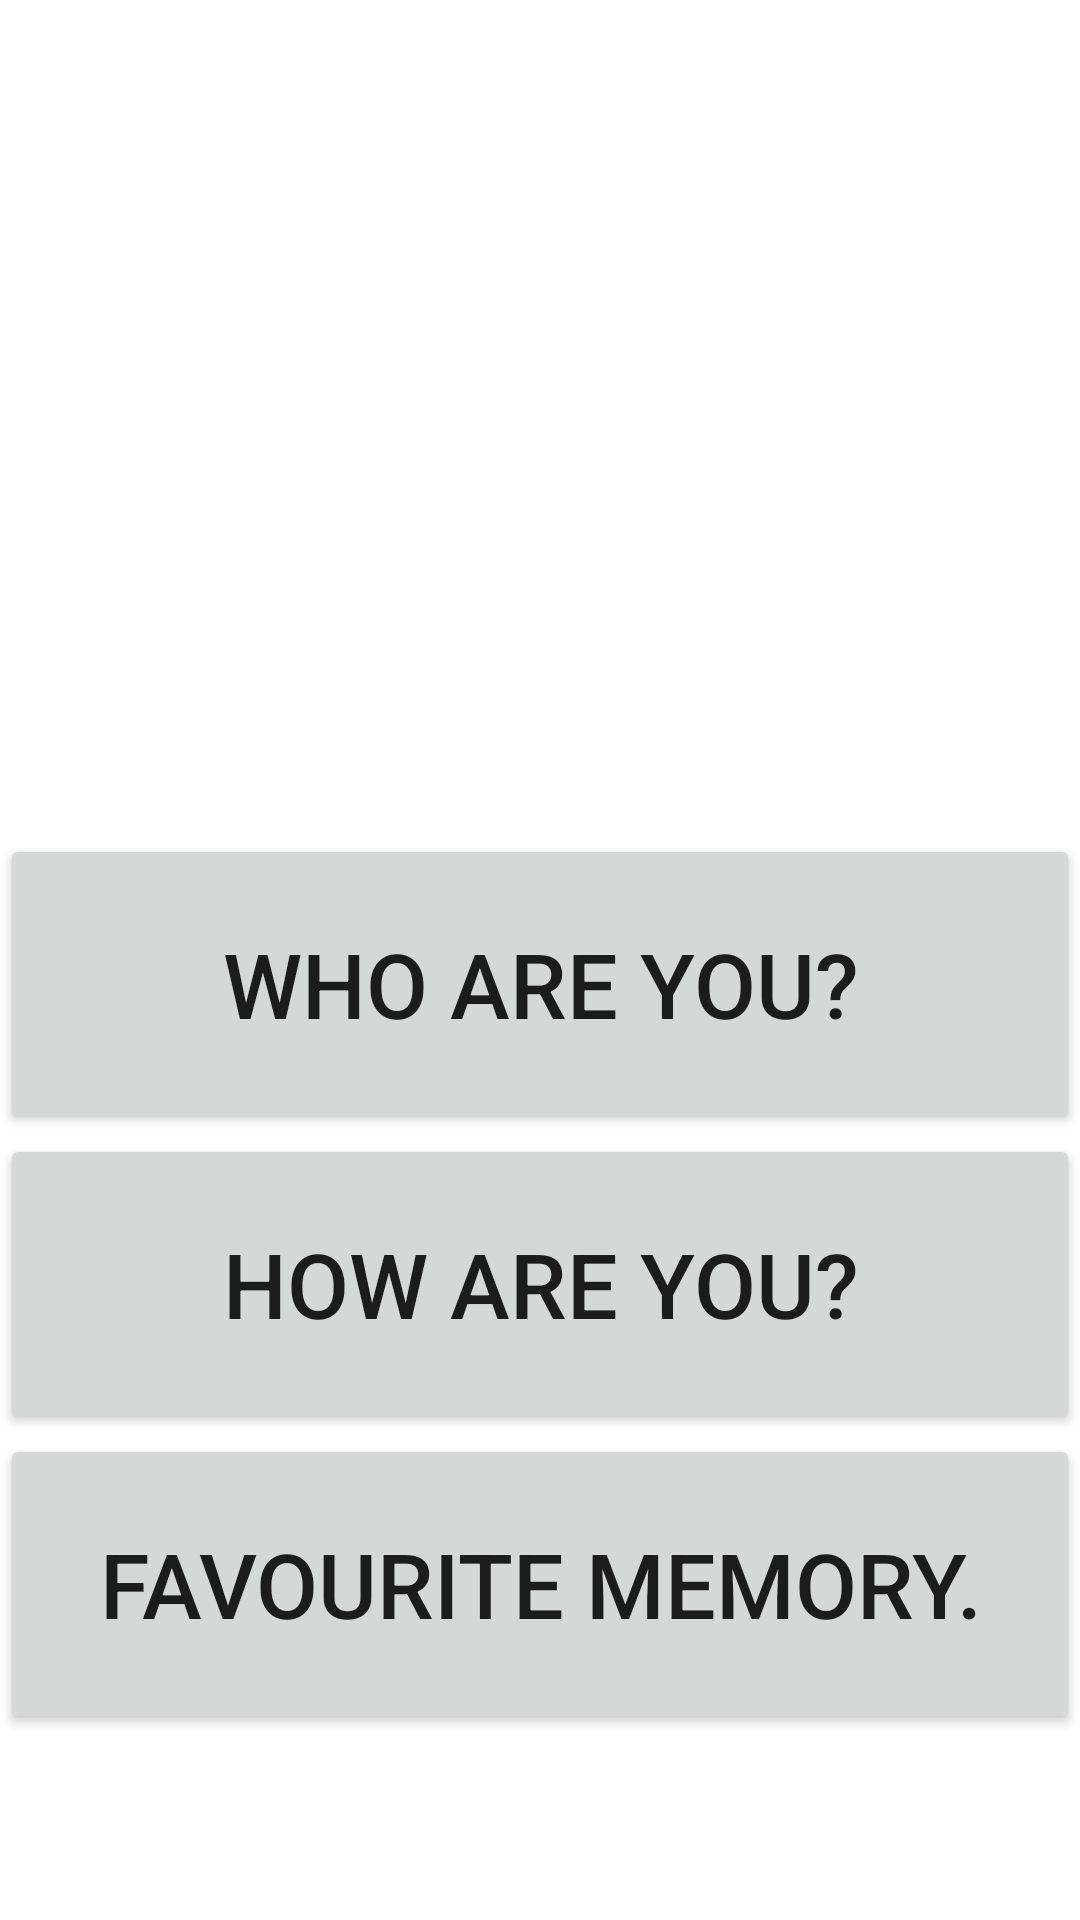

Write the Android layout XML for this screen, with the resource values it uses.
<!-- AndroidManifest.xml: application theme Theme.Momento.NoActionBar -->
<!-- res/layout/activity_profiles.xml -->
<?xml version="1.0" encoding="utf-8"?>
<androidx.constraintlayout.widget.ConstraintLayout xmlns:android="http://schemas.android.com/apk/res/android"
    xmlns:app="http://schemas.android.com/apk/res-auto"
    xmlns:tools="http://schemas.android.com/tools"
    android:layout_width="match_parent"
    android:layout_height="match_parent"
    tools:context=".patient.profiles">

    <ImageView
        android:id="@+id/profileImageView"
        android:layout_width="200sp"
        android:layout_height="200sp"
        android:layout_marginTop="100dp"
        android:layout_marginBottom="456dp"
        android:adjustViewBounds="true"
        android:scaleType="centerCrop"
        app:layout_constraintBottom_toBottomOf="parent"
        app:layout_constraintEnd_toEndOf="parent"
        app:layout_constraintHorizontal_bias="0.497"
        app:layout_constraintStart_toStartOf="parent"
        app:layout_constraintTop_toTopOf="parent"
        app:layout_constraintVertical_bias="0.88" />

    <Button
        android:id="@+id/prompt_1"
        android:layout_width="match_parent"
        android:layout_height="100sp"
        android:layout_marginTop="300dp"
        android:text="@string/prompt_1"
        android:textSize="30dp"
        app:layout_constraintBottom_toTopOf="@+id/prompt_2"
        app:layout_constraintEnd_toEndOf="parent"
        app:layout_constraintHorizontal_bias="0.0"
        app:layout_constraintStart_toStartOf="parent"
        app:layout_constraintTop_toTopOf="parent"
        app:layout_constraintVertical_chainStyle="spread" />

    <Button
        android:id="@+id/prompt_2"
        android:layout_width="match_parent"
        android:layout_height="100sp"
        android:text="@string/prompt_2"
        android:textSize="30dp"
        app:layout_constraintBottom_toTopOf="@+id/prompt_3"
        app:layout_constraintEnd_toEndOf="parent"
        app:layout_constraintHorizontal_bias="0.502"
        app:layout_constraintStart_toStartOf="parent"
        app:layout_constraintTop_toBottomOf="@+id/prompt_1" />

    <Button
        android:id="@+id/prompt_3"
        android:layout_width="match_parent"
        android:layout_height="100sp"
        android:layout_marginBottom="84dp"
        android:text="@string/prompt_3"
        android:textSize="30dp"
        app:layout_constraintBottom_toBottomOf="parent"
        app:layout_constraintEnd_toEndOf="parent"
        app:layout_constraintHorizontal_bias="0.0"
        app:layout_constraintStart_toStartOf="parent"
        app:layout_constraintTop_toBottomOf="@+id/prompt_2" />

    <TextView
        android:id="@+id/profileName"
        android:layout_width="wrap_content"
        android:layout_height="wrap_content"
        android:textSize="40sp"
        app:layout_constraintBottom_toTopOf="@+id/profileImageView"
        app:layout_constraintEnd_toEndOf="parent"
        app:layout_constraintHorizontal_bias="0.498"
        app:layout_constraintStart_toStartOf="parent"
        app:layout_constraintTop_toTopOf="parent"
        app:layout_constraintVertical_bias="0.633" />

</androidx.constraintlayout.widget.ConstraintLayout>
<!-- resources referenced by this layout -->
<resources>
  <string name="prompt_1">Who are you?</string>
  <string name="prompt_2">How are you?</string>
  <string name="prompt_3">Favourite memory.</string>
  <style name="Theme.Momento.NoActionBar">
          <item name="windowActionBar">false</item>
          <item name="windowNoTitle">true</item>
      </style>
</resources>
